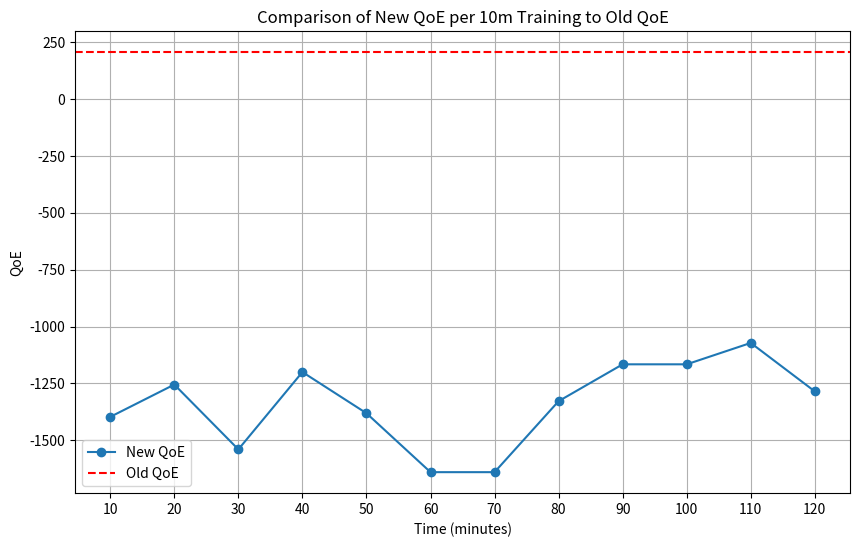

Source code (Python):
import matplotlib.pyplot as plt

# Data
old_qoe = 206
new_qoe_per_10m_training = [
    -1397, -1255, -1540, -1200, -1381,
    -1640, -1640, -1328, -1166, -1166,
    -1072, -1285
]

# Generating 10-minute intervals
time_intervals = [10 * i for i in range(1, len(new_qoe_per_10m_training) + 1)]

# Plotting
plt.figure(figsize=(10, 6))
plt.plot(time_intervals, new_qoe_per_10m_training, marker='o', label="New QoE")
plt.axhline(y=old_qoe, color='r', linestyle='--', label="Old QoE")

# Adding labels and title
plt.title("Comparison of New QoE per 10m Training to Old QoE")
plt.xlabel("Time (minutes)")
plt.ylabel("QoE")
plt.xticks(time_intervals)
plt.legend()

# Display the plot
plt.grid(True)
plt.show()
